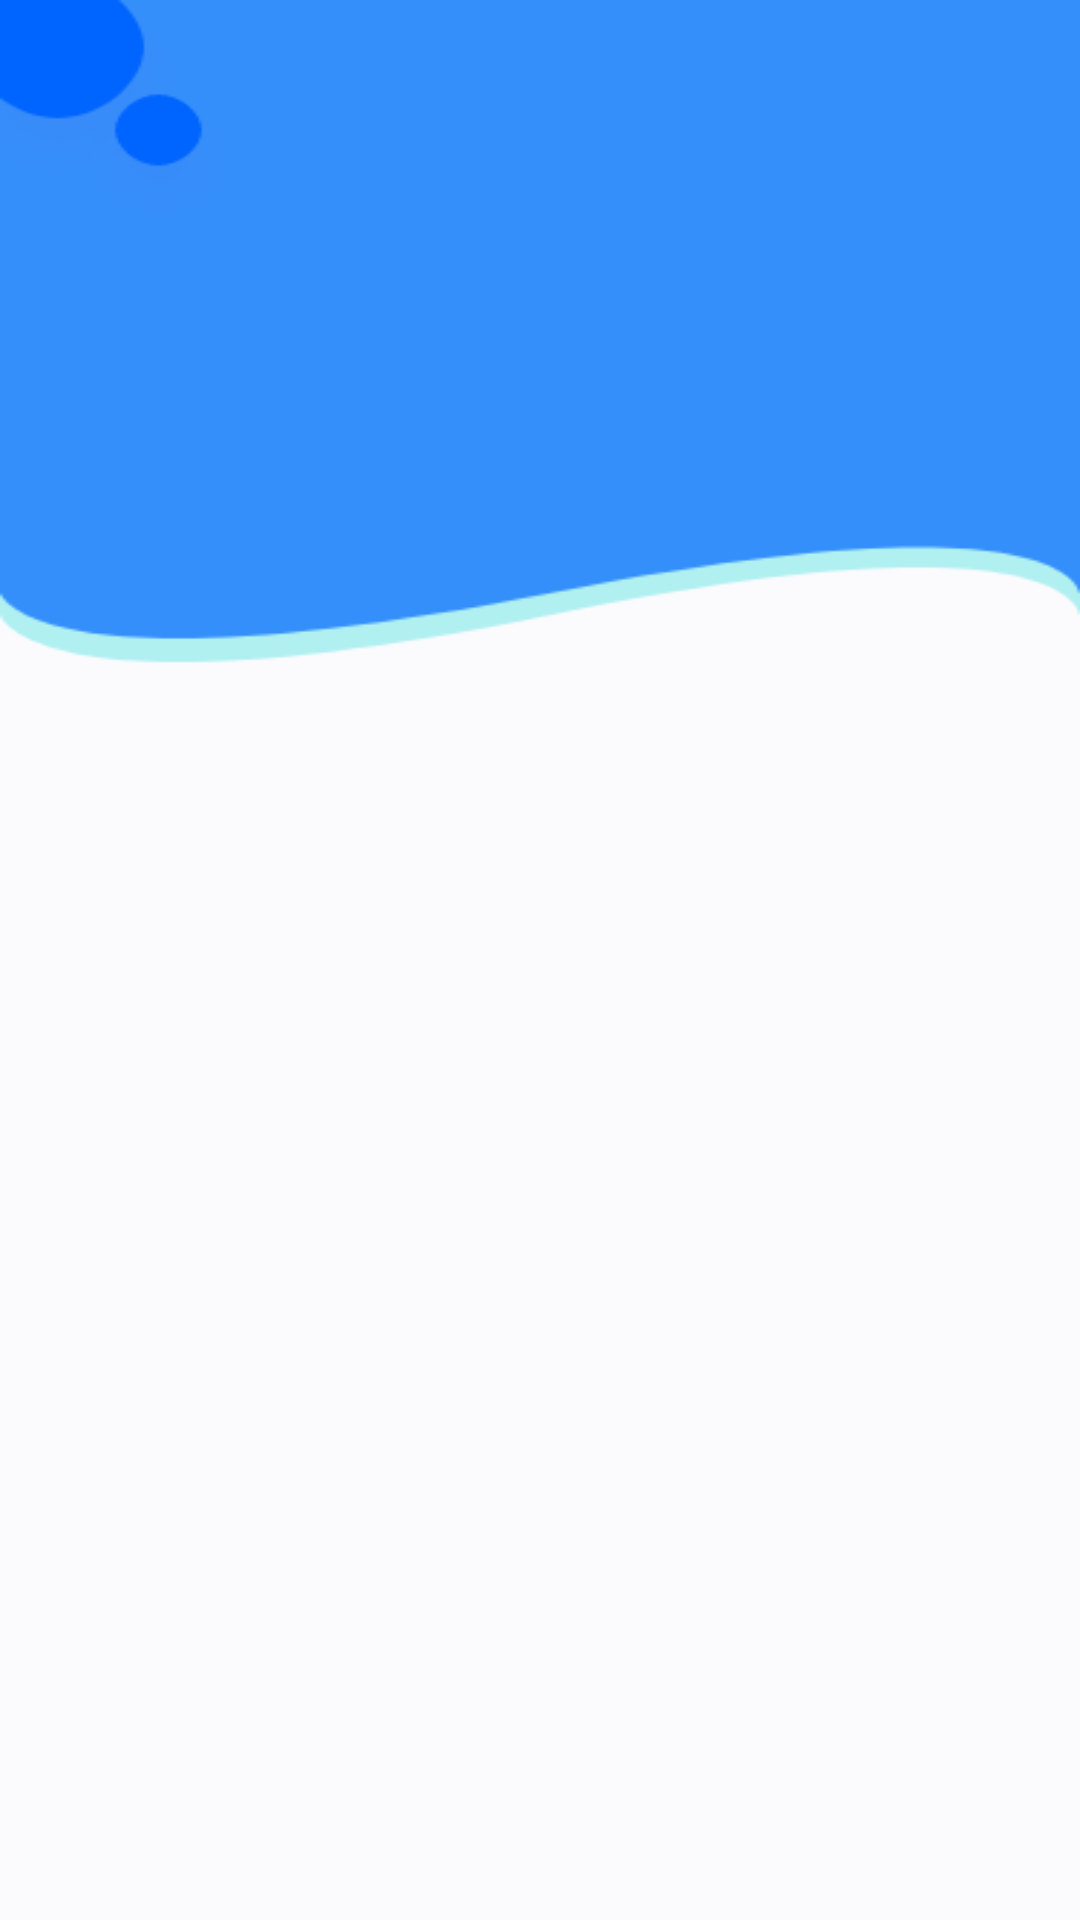

The Android layout XML behind this screen, and the referenced resources:
<!-- AndroidManifest.xml: application theme AppTheme -->
<!-- res/layout/any.xml -->
<?xml version="1.0" encoding="utf-8"?>
<android.support.constraint.ConstraintLayout xmlns:android="http://schemas.android.com/apk/res/android"
    xmlns:app="http://schemas.android.com/apk/res-auto"
    xmlns:tools="http://schemas.android.com/tools"
    android:layout_width="match_parent"
    android:layout_height="match_parent">



    <ImageView
        android:id="@+id/imageView2"
        android:layout_width="match_parent"
        android:layout_height="match_parent"
        android:scaleType="fitXY"
        android:src="@drawable/slice"
        app:layout_constraintBottom_toBottomOf="parent"
        app:layout_constraintEnd_toEndOf="parent"
        app:layout_constraintHorizontal_bias="1.0"
        app:layout_constraintStart_toStartOf="parent"
        app:layout_constraintTop_toTopOf="parent"
        app:layout_constraintVertical_bias="1.0" />




</android.support.constraint.ConstraintLayout>
<!-- resources referenced by this layout -->
<resources>
  <!-- drawable slice: png bitmap (drawable-nodpi, 6723 bytes) -->
  <style name="AppTheme" parent="Theme.AppCompat.Light.NoActionBar">
          
          <item name="colorPrimary">@color/colorPrimary</item>
          <item name="colorPrimaryDark">@color/colorPrimaryDark</item>
          <item name="colorAccent">@color/colorAccent</item>
  
          <item name="android:windowTranslucentStatus">true</item>
          <item name="android:windowTranslucentNavigation">true</item>
      </style>
  <color name="colorPrimary">#008577</color>
  <color name="colorPrimaryDark">#00574B</color>
  <color name="colorAccent">#D81B60</color>
</resources>
